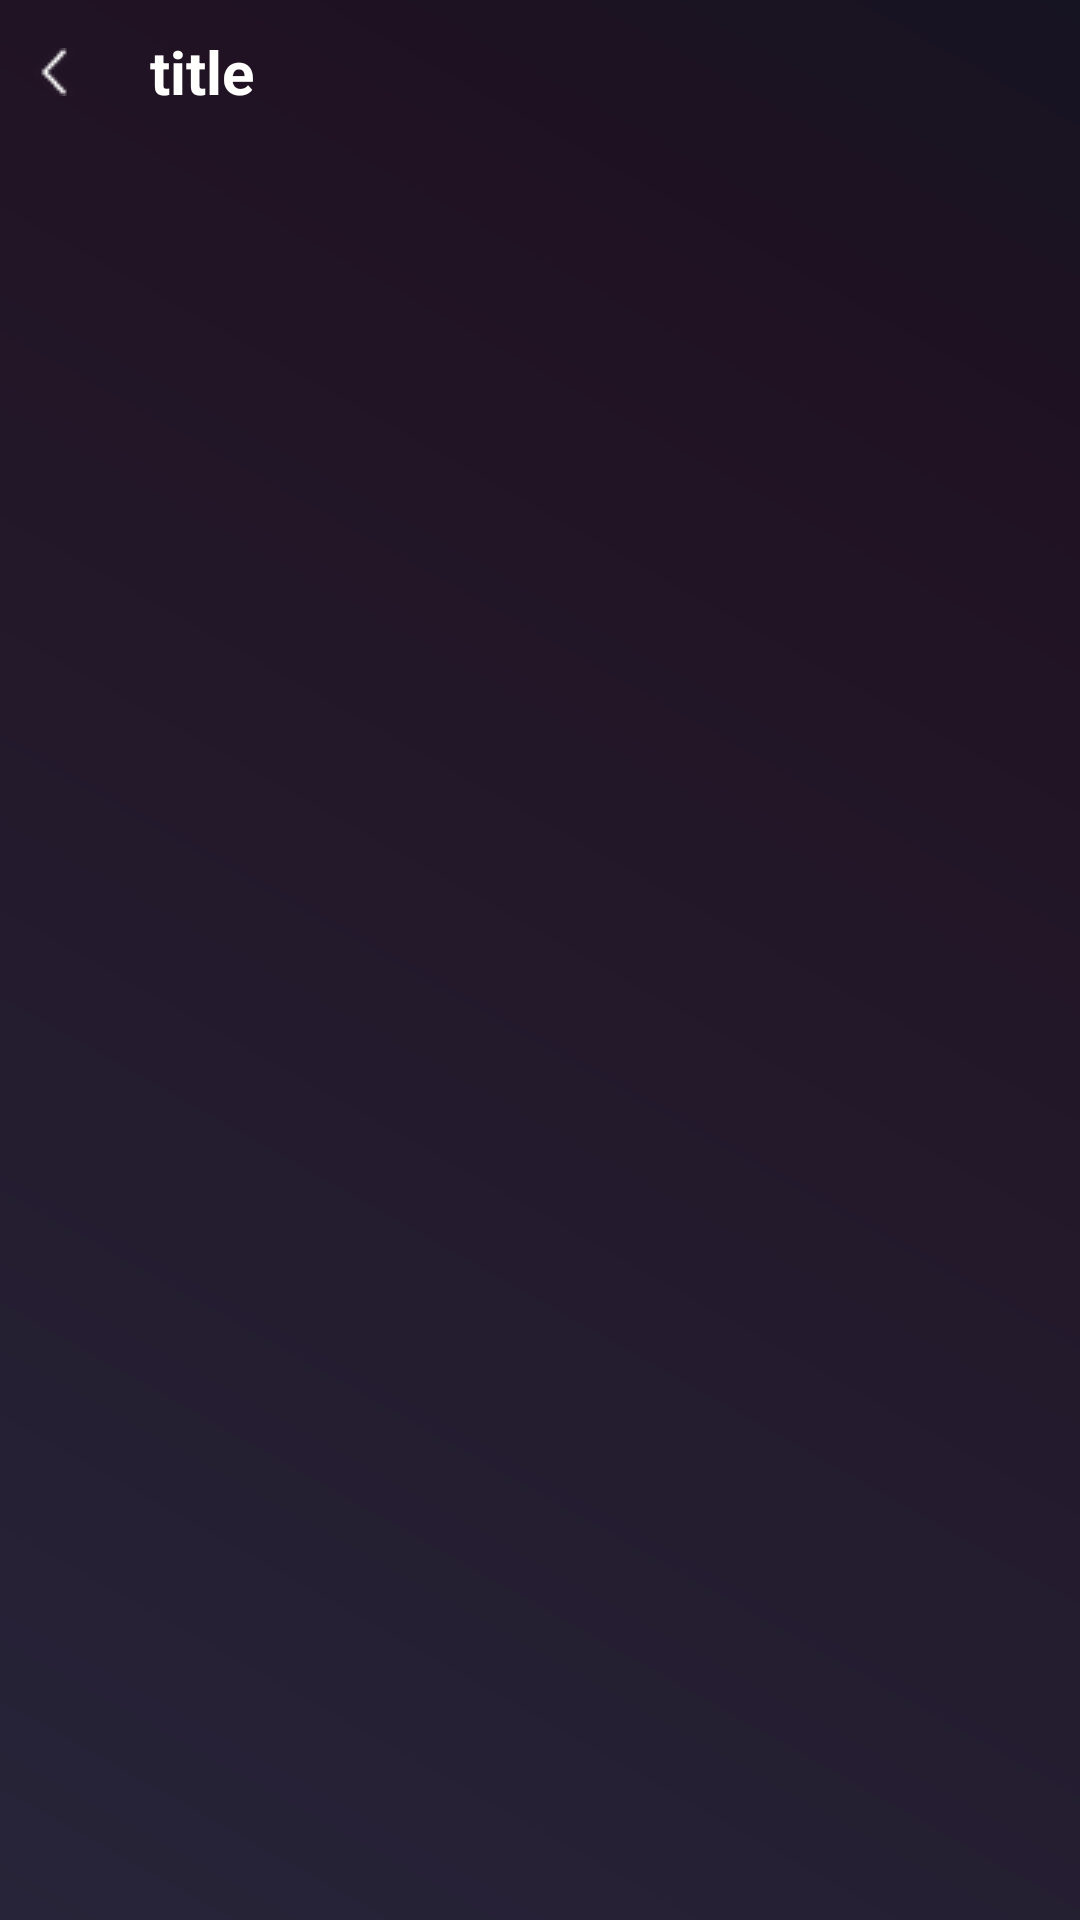

Produce the Android XML layout that renders to this screen, including the resource entries it uses.
<!-- AndroidManifest.xml: application theme Theme.AppXemPhim -->
<!-- res/layout/activity_shared_list_phim.xml -->
<?xml version="1.0" encoding="utf-8"?>
<androidx.constraintlayout.widget.ConstraintLayout xmlns:android="http://schemas.android.com/apk/res/android"
    xmlns:app="http://schemas.android.com/apk/res-auto"
    xmlns:tools="http://schemas.android.com/tools"
    android:layout_width="match_parent"
    android:layout_height="match_parent"
    android:background="@drawable/bg_main"
    tools:context=".activities.SharedListPhimActivity"
    >

    <LinearLayout
        android:id="@+id/linearLayout99"
        android:layout_width="match_parent"
        android:layout_height="wrap_content"
        android:orientation="horizontal"
        app:layout_constraintTop_toTopOf="parent">


        <ImageView
            android:id="@+id/ivBack"
            android:layout_width="wrap_content"
            android:paddingHorizontal="10dp"
            android:layout_height="match_parent"
            android:layout_gravity="center"
            android:src="@drawable/arrowleft" />

        <TextView
            android:id="@+id/titleLayout"
            android:layout_width="0dp"
            android:layout_height="48dp"
            android:textStyle="bold"
            android:textSize="20sp"
            android:paddingLeft="14dp"
            android:gravity="center_vertical"
            android:layout_gravity="start"
            android:textColor="@color/light_white"
            android:layout_weight="1"
            android:text="title" />
    </LinearLayout>

    <LinearLayout
        android:id="@+id/linearLayout"
        android:layout_width="0dp"
        android:layout_height="0dp"
        android:orientation="vertical"
        android:paddingLeft="10dp"
        android:paddingRight="10dp"
        app:layout_constraintBottom_toBottomOf="parent"
        app:layout_constraintEnd_toEndOf="parent"
        app:layout_constraintStart_toStartOf="parent"
        app:layout_constraintTop_toBottomOf="@+id/linearLayout99">

        <androidx.recyclerview.widget.RecyclerView
            android:id="@+id/rvListMoives"
            android:layout_width="match_parent"
            android:layout_height="match_parent" />
    </LinearLayout>

</androidx.constraintlayout.widget.ConstraintLayout>
<!-- resources referenced by this layout -->
<resources>
  <color name="light_white">#fffffe</color>
  <!-- drawable arrowleft: png bitmap (drawable, 718 bytes) -->
  <!-- drawable bg_main (drawable) -->
  <shape xmlns:android="http://schemas.android.com/apk/res/android"
  android:shape="rectangle">
  <gradient
      android:startColor="#272439"
      android:centerColor="#201222"
      android:endColor="#161322"
      android:type="linear"
      android:centerX="0.8"
      android:centerY="0.8"
      android:angle="45"/>
  <corners android:radius="0dp"/>
  </shape>
  <style name="Theme.AppXemPhim" parent="Base.Theme.AppXemPhim" />
  <style name="Base.Theme.AppXemPhim" parent="Theme.AppCompat.Light.NoActionBar">
          
          
      </style>
</resources>
